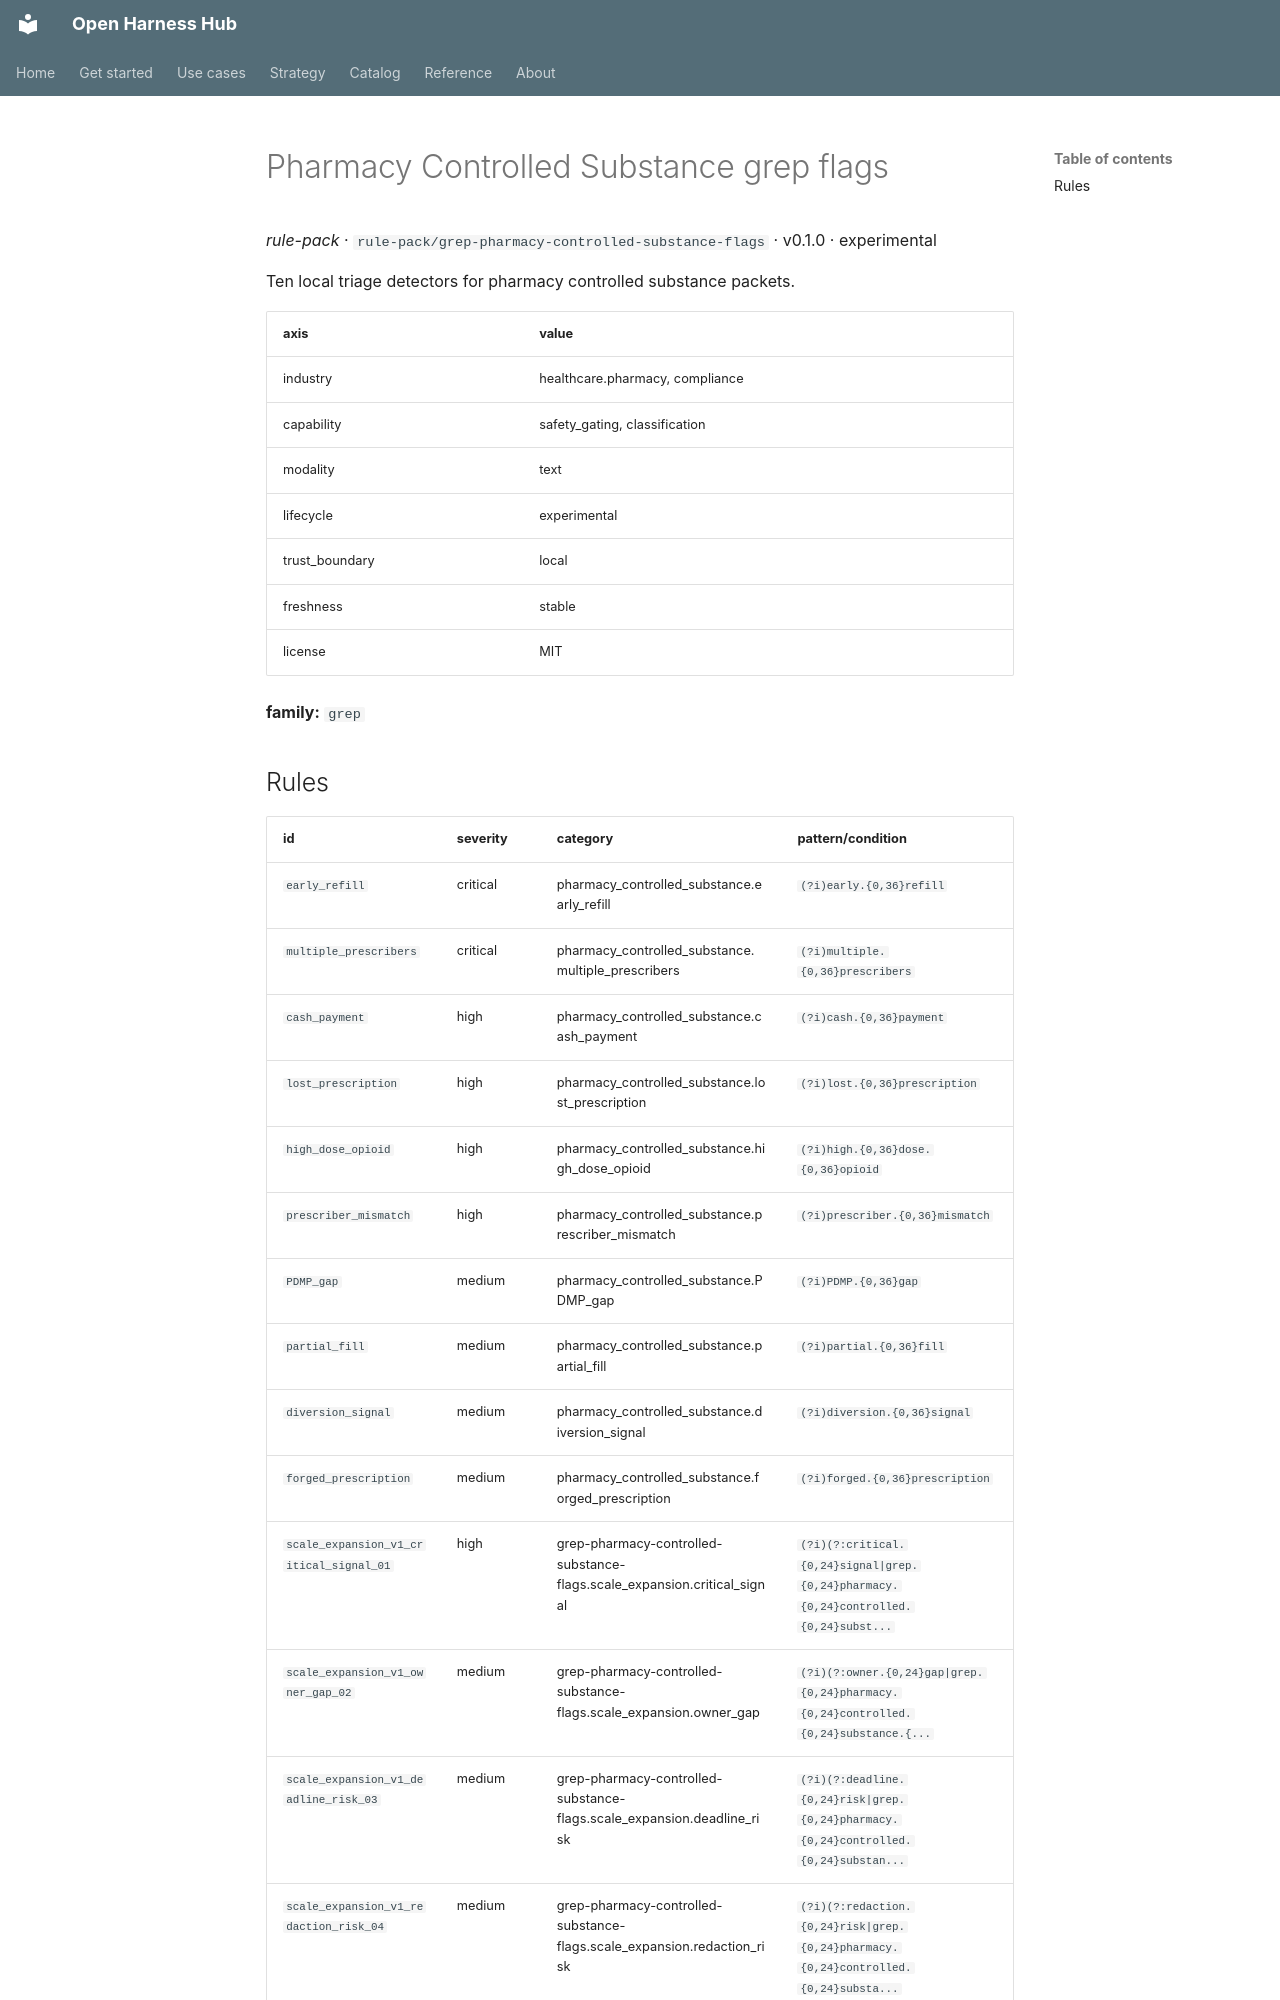

repository: Amarel-Taylor-Scott/open-harness-hub · page: catalog/rule-pack_grep-pharmacy-controlled-substance-flags/index.html · generator: mkdocs

# Pharmacy Controlled Substance grep flags

*rule-pack* · `rule-pack/grep-pharmacy-controlled-substance-flags` · v0.1.0 · experimental

Ten local triage detectors for pharmacy controlled substance packets.

| axis | value |
|---|---|
| industry | healthcare.pharmacy, compliance |
| capability | safety_gating, classification |
| modality | text |
| lifecycle | experimental |
| trust_boundary | local |
| freshness | stable |
| license | MIT |



**family:** `grep`
